Run: headless pygame with SDL's dummy video driver; simulated clock (each Clock.tick advances the game by its frame time, no real sleeping); random seed 0; keys injected as events and as key.get_pressed() state; mouse plan: one left click at the window centre at the start of phase 2, then a move to the lower-right quarter at the start of phase 3.
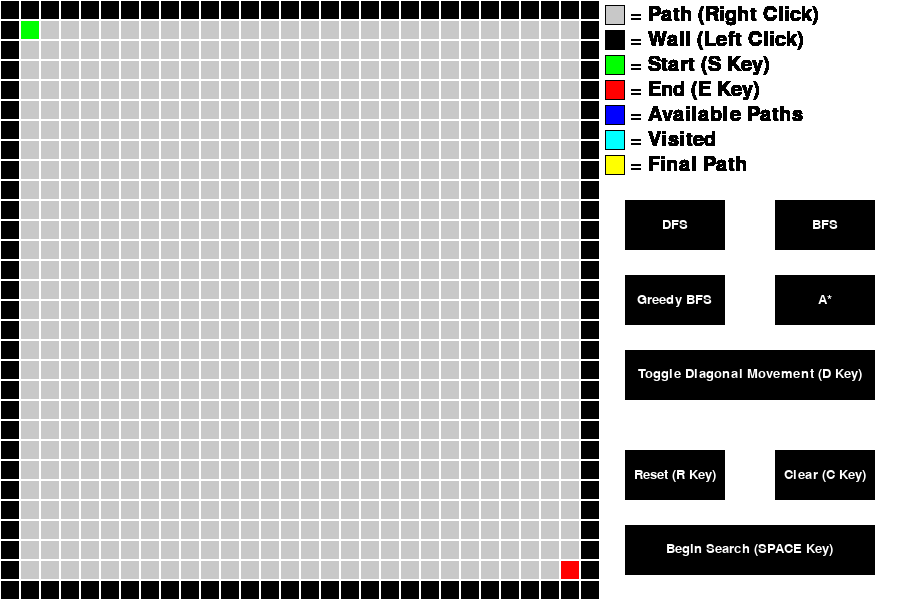
Frame 1 of 4 · flips 1–60 · no input
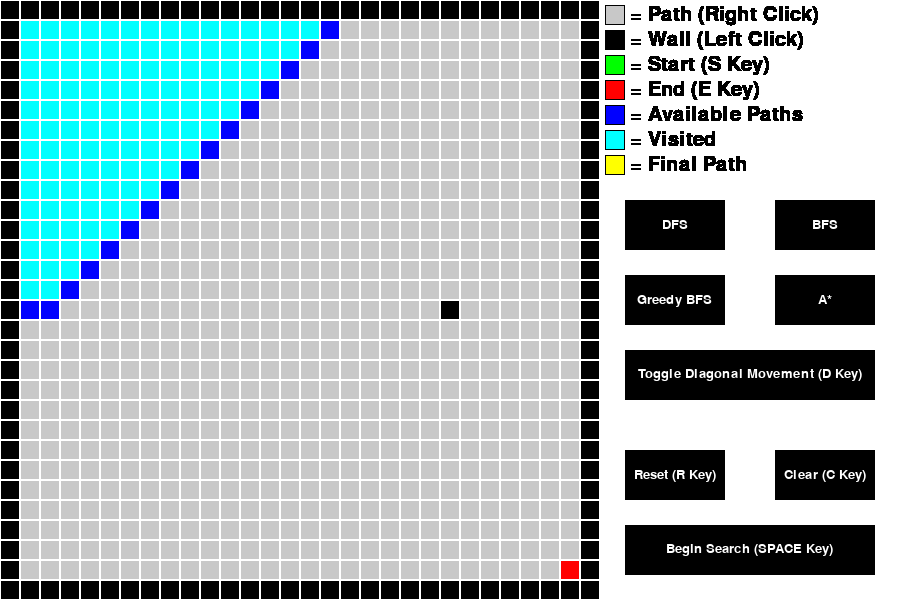
Frame 2 of 4 · flips 61–180 · clicked the window centre · tapped SPACE, RETURN · held RIGHT (→), D
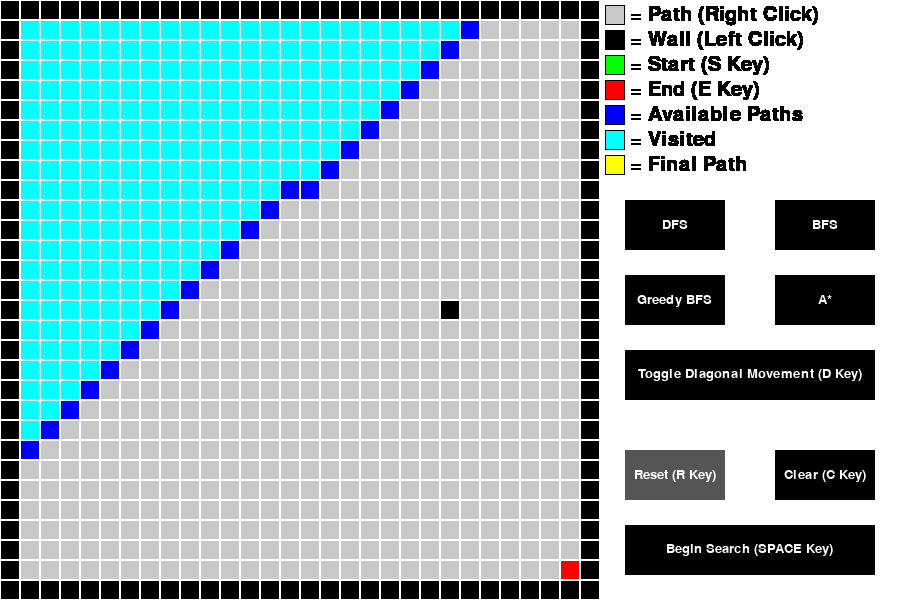
Frame 3 of 4 · flips 181–300 · moved the mouse to the lower-right quarter · held DOWN (↓), S
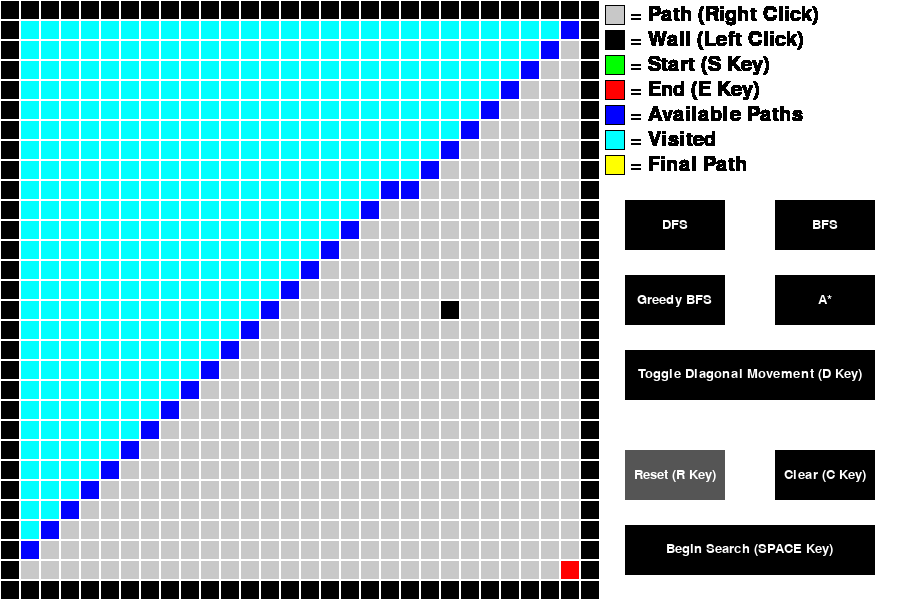
Frame 4 of 4 · flips 301–420 · held LEFT (←), A, UP (↑), W

The pygame program that drew these frames:

'''

pathfinder.py

Michael Grimsley
6/16/2023

Pathfinding Visualizer:
    Color-coded graph search visualizer on a customizable grid
    Implements Depth-First Search, Breadth-First Search, Greedy Best-First Search, and A*
    User Interface created with the pygame library

Wishlist:
- improve user interface
- resizable grid
- display algorithm stats
- upload/download grids

'''

import pygame
import sys

# Resolution
WINDOW_WIDTH = 900
WINDOW_HEIGHT = 600

# Colors
WHITE = (255, 255, 255) # Grid Lines
GRAY = (200, 200, 200)  # 0 in GRID (Path)
BLACK = (0, 0, 0)       # 1 in GRID (Wall)
GREEN = (0, 255, 0)     # 2 in GRID (Start Tile)
RED = (255, 0, 0)       # 3 in GRID (End Tile)
BLUE = (0, 0, 255)      # 4 in GRID (Closed Tiles)
CYAN = (0, 255, 255)    # 5 in GRID (Open Tiles)
YELLOW = (255, 255, 0)  # 6 in GRID (Final Path)
COLORS = (GRAY, BLACK, GREEN, RED, BLUE, CYAN, YELLOW)

# Grid Dimensions
DEFAULT_TILE_SIZE = 20
TILE_SIZE = DEFAULT_TILE_SIZE # for resizing grid
GRID_WIDTH = WINDOW_HEIGHT // TILE_SIZE
GRID_HEIGHT = WINDOW_HEIGHT // TILE_SIZE

class Node:
    '''
    A class to represent the Nodes used for traversing the GRID matrix
    
    Attributes
    ----------
    y: int
        y-coordinate of this Node within GRID
    x: int
        x-coordinate of this Node within GRID
    parent: Node
        Parent Node of this Node
    gCost: int
        The exact path length from this Node to the Start Node
    hCost: int
        The estimated path length from this Node to the End Node
    
    Methods
    -------
    getPos():
        Returns the x- and y-coordinates of this Node
    getNeighbors():
        Returns the Nodes adjacent to this Node
    fCost():
        Returns the f-cost of this Node
    '''
    
    def __init__(self, y, x, parent):
        '''
        Constructor to initialize the Node attributes
        
        g- and h-costs are set to 0
        
        Parameters
        ----------
        y: int
            y-coordinate of this Node within GRID
        x: int
            x-coordinate of this Node within GRID
        parent: Node
            Parent Node of this Node
        '''
        self.y = y
        self.x = x
        self.parent = parent
        
        self.gCost = 0
        self.hCost = 0
    
    def __eq__(self, node):
        '''
        Compares the x- and y-coordinates of this Node with the input Node
        
        Parameters
        ----------
        node: Node
            Node to compare this Node with
        
        Returns
        -------
        boolean:
            True if both nodes have the same x- and y-coordinates
        '''
        return isinstance(node, Node) and self.y == node.y and self.x == node.x
    
    def getPos(self):
        '''
        Returns the x- and y-coordinates of this Node
        
        Returns
        -------
        tuple:
            The ordered pair coordinates of this Node
        '''
        return self.y, self.x
    
    def getNeighbors(self):
        '''
        Returns the Nodes adjacent to this Node
        
        If diagonal movement is allowed, returns all 8 surrounding neighbors
        Otherwise, returns the 4 orthogonal neighbors
        
        Returns
        -------
        tuple:
            A collection of Nodes adjacent to this Node
        '''   
        up = Node(self.y - 1, self.x, self)
        right = Node(self.y, self.x + 1, self)
        down = Node(self.y + 1, self.x, self)
        left = Node(self.y, self.x - 1, self)
        
        if DIAGONAL:
            ur = Node(self.y - 1, self.x + 1, self)
            dr = Node(self.y + 1, self.x + 1, self)
            dl = Node(self.y + 1, self.x - 1, self)
            ul = Node(self.y - 1, self.x - 1, self)
            
            return up, right, down, left, ur, dr, dl, ul
        
        return up, right, down, left
    
    def fCost(self):
        '''
        Returns the f-cost of this Node
        
        The f-cost of a Node is the sum of its g-cost and h-cost
            g-cost: the exact path length from a Node to the Start Node
            h-cost: the estimated path length from a Node to the End Node
        
        Returns
        -------
        int:
            f-cost = g-cost + h-cost
        '''
        return self.gCost + self.hCost

class Button:
    '''
    A class to represent the Buttons in the User Interface
    
    Attributes
    ----------
    x: int
        x-coordinate of this Button within the window
    y: int
        y-coordinate of this Button within the window
    width: int
        Width of this Button
    height: int
        Height of this Button
    text: str
        Text to be displayed on this Button
    onClick: function
        Function to be called when this Button is clicked
    isArgument: boolean
        Flag for checking if this Button needs to be passed as an argument to the on click function
    isPressed: boolean
        Flag for checking if this Button is currently being pressed
    colors: dictionary
        Colors for the 3 states each Button can have
    
    Methods
    -------
    draw():
        Draws this Button on the screen
    '''
    
    def __init__(self, x, y, width, height, text, onClick, isArgument):
        '''
        Constructor to initialize the Button attributes
        
        Colors are defined for each state the Button can have
        
        Parameters
        ----------
        x: int
            x-coordinate of this Button within the window
        y: int
            y-coordinate of this Button within the window
        width: int
            Width of this Button
        height: int
            Height of this Button
        text: str
            Text to be displayed on this Button
        onClick: function
            Function to be called when this Button is clicked
        isAlgorithm: boolean
            Flag for checking if this Button needs to be passed as an argument to the on click function
        '''
        self.x = x
        self.y = y
        self.width = width
        self.height = height
        self.text = text
        self.onClick = onClick
        self.isArgument = isArgument
        
        self.isPressed = False
        self.colors = {
            'default': '#000000',
            'hover': '#555555',
            'pressed': '#AAAAAA'
        }
        
        self.surface = pygame.Surface((self.width, self.height))
        self.rect = pygame.Rect(self.x, self.y, self.width, self.height)
        font = pygame.font.SysFont(None, 20)
        self.contents = font.render(text, True, WHITE)
        
    def draw(self):
        '''
        Draws this Button on the screen
        
        The color of the Button will change according to its state
        The on click function will only be called once for each time the Button is clicked
        '''
        mousePos = pygame.mouse.get_pos()
        self.surface.fill(self.colors['default'])
        if self.rect.collidepoint(mousePos):
            self.surface.fill(self.colors['hover'])
            if pygame.mouse.get_pressed(num_buttons = 3)[0]:
                self.surface.fill(self.colors['pressed'])
                if not self.isPressed:
                    if self.isArgument:
                        self.onClick(self)
                    else:
                        self.onClick()
                    self.isPressed = True
            else:
                self.isPressed = False
        
        self.surface.blit(self.contents, [
            self.rect.width / 2 - self.contents.get_rect().width / 2,
            self.rect.height / 2 - self.contents.get_rect().height / 2,
        ])
        SCREEN.blit(self.surface, self.rect)
    
def main():
    # global variables
    global SCREEN, GRID, START, END, ALGORITHM, DIAGONAL
    global open, closed, searching
    
    START = None
    END = None
    open = []
    closed = []
    
    # pygame setup
    pygame.init()
    SCREEN = pygame.display.set_mode((WINDOW_WIDTH, WINDOW_HEIGHT))
    pygame.display.set_caption('Pathfinding Visualizer')
    CLOCK = pygame.time.Clock()
    SCREEN.fill(WHITE)
    
    # default grid setup
    GRID = [[0 for x in range(GRID_WIDTH)] for y in range(GRID_HEIGHT)]
    for x in range(GRID_WIDTH):
        GRID[0][x] = 1
        GRID[GRID_HEIGHT - 1][x] = 1
    for y in range(GRID_HEIGHT):
        GRID[y][0] = 1
        GRID[y][GRID_WIDTH - 1] = 1
    START = setStart(1, 1)
    END = setEnd(GRID_WIDTH - 2, GRID_HEIGHT - 2)
    
    # search variables
    ALGORITHM = AStar # default algorithm
    DIAGONAL = True
    searching = False
    
    # mouse event variables
    drag = False
    clickType = None
    
    buttons = [
        Button(625, 200, 100, 50, 'DFS', selectAlgorithm, True),
        Button(775, 200, 100, 50, 'BFS', selectAlgorithm, True),
        Button(625, 275, 100, 50, 'Greedy BFS', selectAlgorithm, True),
        Button(775, 275, 100, 50, 'A*', selectAlgorithm, True),
        Button(625, 350, 250, 50, 'Toggle Diagonal Movement (D Key)', toggleDiagonal, False),
        Button(625, 450, 100, 50, 'Reset (R Key)', reset, False),
        Button(775, 450, 100, 50, 'Clear (C Key)', clear, False),
        Button(625, 525, 250, 50, 'Begin Search (SPACE Key)', start, False)
    ]
    
    TICK = 100
    
    # game loop
    while True:
        drawGrid()
        drawLegend()
        for button in buttons:
            button.draw()
        
        # event handler
        for event in pygame.event.get():
            if event.type == pygame.QUIT:
                pygame.quit()
                sys.exit()
            elif event.type == pygame.KEYDOWN:
                keyHandler(event)
            elif event.type == pygame.MOUSEBUTTONUP:
                drag = False
            elif event.type == pygame.MOUSEBUTTONDOWN:
                clickType = event.button
                mouseHandler(event, clickType)
                drag = True
            elif event.type == pygame.MOUSEMOTION and drag:
                mouseHandler(event, clickType)
        
        if searching:
            found = ALGORITHM()
            if found == False:
                searching = False
            elif found == True:
                reconstructPath()
                searching = False
        
        pygame.display.update()
        CLOCK.tick(TICK)

##############################
#      Helper Functions      #
##############################

def drawGrid():
    '''
    Draws a grid with dimensions GRID_WIDTH x GRID_HEIGHT and colors each tile according to the corresponding values in the GRID matrix
    Grid lines are colored white and the size of the grid tiles are determined by TILE_SIZE
    '''
    for x in range(GRID_WIDTH):
        for y in range(GRID_HEIGHT):
            rect = pygame.Rect(x * TILE_SIZE, y * TILE_SIZE, TILE_SIZE, TILE_SIZE)
            pygame.draw.rect(SCREEN, COLORS[GRID[y][x]], rect)
            pygame.draw.rect(SCREEN, WHITE, rect, 1)

def drawLegend():
    ''' Draws a legend that explains what the color of each tile in the grid represents '''
    font = pygame.font.SysFont(None, 30)
    legend = ["= Path (Right Click)", "= Wall (Left Click)", "= Start (S Key)", "= End (E Key)", "= Available Paths", "= Visited", "= Final Path"]
    
    space = 5
    
    x, y = 600 + space, 0 + space
    for i in range(len(legend)):
        rect = pygame.Rect(x, y, DEFAULT_TILE_SIZE, DEFAULT_TILE_SIZE)
        pygame.draw.rect(SCREEN, COLORS[i], rect)
        pygame.draw.rect(SCREEN, BLACK, rect, 1)
        
        text = font.render(legend[i], True, BLACK)
        SCREEN.blit(text, (x + DEFAULT_TILE_SIZE + space, y))
        
        y += DEFAULT_TILE_SIZE + space

def keyHandler(event):
    '''
    Handles KEYDOWN events
    
    Program Keybinds:
        R = Stop searching and/or clear search results
        D = Switch between allowing adjacent movement and orthogonal movement
        C = Stop searching and/or clear the walls and search results
        
        (The following keys can only be pressed while the program is not searching)
        
        SPACE = begin searching for a path from the Start Node to the End Node
        S = Move the Start Node to the hovered tile
        E = Move the End Node to the hovered tile
        
    Parameters
    ----------
    event: Event
        KEYDOWN event
    '''
    global START, END

    if event.key == pygame.K_r:
        reset()
    elif event.key == pygame.K_d:
        toggleDiagonal()
    elif event.key == pygame.K_c:
        clear()
    else:
        if not searching:
            if event.key == pygame.K_SPACE:
                start()
            elif event.key == pygame.K_s:
                xPos, yPos = pygame.mouse.get_pos()
                y, x = getCoordsFromPosition(xPos, yPos)
                if inGrid(x, y) and (y, x) != END.getPos():
                    START = setStart(x, y)
            elif event.key == pygame.K_e:
                xPos, yPos = pygame.mouse.get_pos()
                y, x = getCoordsFromPosition(xPos, yPos)
                if inGrid(x, y) and (y, x) != START.getPos():
                    END = setEnd(x, y)

def mouseHandler(event, clickType):
    '''
    Handles MOUSEBUTTONDOWN and MOUSEMOTION events in the GRID
    
    Left Clicking converts the hovered tile into a wall
    Right Clicking converts the hovered tile into a path
    Clicking and dragging also converts tiles accordingly
    
    Parameters
    ----------
    event: Event
        MOUSEBUTTONDOWN or MOUSEMOTION event
    clickType: int
        Number representing which mouse button has been clicked
    '''
    xPos, yPos = event.pos
    y, x = getCoordsFromPosition(xPos, yPos)
    if inGrid(x, y) and GRID[y][x] in [0, 1]:
        if clickType == 1: # left click
            GRID[y][x] = 1
        elif clickType == 3: # right click
            GRID[y][x] = 0

def setStart(x, y):
    '''  
    Set the coordinates of the Start Node
    
    If a Start Node already exists, change that tile to a path first
    
    Parameters
    ----------
    x: int
        x-coordinate for the new Start Node
    y: int
        y-coordinate for the new Start Node
        
    Returns
    -------
    Node
        Start Node object initialized with new x- and y-coordinates
    '''    
    if START:
        GRID[START.y][START.x] = 0
    GRID[y][x] = 2
    return Node(y, x, None)

def setEnd(x, y):
    '''  
    Set the coordinates of the End Node
    
    If a End Node already exists, change that tile to a path first
    
    Parameters
    ----------
    x: int
        x-coordinate for the new End Node
    y: int
        y-coordinate for the new End Node
        
    Returns
    -------
    Node
        End Node object initialized with new x- and y-coordinates
    '''   
    if END:
        GRID[END.y][END.x] = 0
    GRID[y][x] = 3
    return Node(y, x, None)

def toggleDiagonal():
    ''' Switch between allowing adjacent movement and orthogonal movement '''
    global DIAGONAL
    
    if not searching:
        DIAGONAL = not DIAGONAL

def selectAlgorithm(button):
    '''
    Selects the Algorithm to traverse the GRID matrix with and begins searching
    
    Parameters
    ----------
    button: Button
        Algorithm Button that was clicked
    '''
    global ALGORITHM
    
    if not searching:
        if button.text == 'DFS':
            ALGORITHM = DFS
        elif button.text == 'BFS':
            ALGORITHM = BFS
        elif button.text == 'Greedy BFS':
            ALGORITHM = Greedy
        elif button.text == 'A*':
            ALGORITHM = AStar
        start()

def inGrid(x, y):
    '''
    Checks if the tile at coordinates (x, y) is within the GRID matrix
    
    Parameters
    ----------
    x: int
        x-coordinate
    y: int
        y-coordinate
    
    Returns
    -------
    boolean
        True if the ordered pair (x, y) defines a tile within the grid
    '''
    return (x > 0 and x < GRID_WIDTH - 1) and (y > 0 and y < GRID_HEIGHT - 1)

def isPath(node):
    '''
    Checks if the tile in the GRID matrix defined by the input Node is a path
    
    Parameters
    ----------
    node: Node
        Node object to be evaluated
    
    Returns
    -------
    boolean
        True if the tile defined by the input Node has a value that is not equal to 1
    '''
    return GRID[node.y][node.x] != 1

def getCoordsFromPosition(xPos, yPos):
    '''
    Returns the coordinates of the tile within the GRID matrix that is at (xPos, yPos) in the window
    
    Parameters
    ----------
    xPos: int
        x-coordinate within the SCREEN window
    yPos: int
        y-coordinate within the SCREEN window
    
    Returns
    -------
    tuple
        The matrix coordinates of the tile at (xPos, yPos) in the window
    '''
    return yPos // TILE_SIZE, xPos // TILE_SIZE
    
def HCost(node):
    '''
    Returns the h-cost of the input Node
    
    The h-cost of a Node is the estimated path length from that Node to the End Node
    If diagonal movement is allowed, the h-cost is the Diagonal Distance between the two Nodes
        max(dy, dx)
    Otherwise, the h-cost is the Manhattan Distance between the two Nodes
        dy + dx
    
    Parameters
    ----------
    node: Node
        Node to be evaluated
    
    Returns
    -------
    int
        h-cost
    '''
    dy = abs(END.y - node.y)
    dx = abs(END.x - node.x)
    if DIAGONAL:
        return max(dy, dx)
    else:
        return dy + dx

def reconstructPath():
    ''' Creates the path from the Start Node to the End Node found by the current algorithm '''
    curr = closed.pop()
    parent = curr.parent
    
    while parent != None:
        GRID[curr.y][curr.x] = 6
        for node in closed:
            if parent == node:
                curr, parent = node, node.parent
                break
    
    GRID[START.y][START.x] = 2
    GRID[END.y][END.x] = 3

def clear():
    ''' Clears any custom walls and previous search results then stops searching '''
    global searching
    
    for x in range(1, GRID_WIDTH - 1):
        for y in range(1, GRID_HEIGHT - 1):
            GRID[y][x] = 0
    
    GRID[START.y][START.x] = 2
    GRID[END.y][END.x] = 3
    
    searching = False

def reset():
    ''' Clears any previous search results then stops searching '''
    global searching
    
    open.clear()
    open.append(START)
    closed.clear()
    
    for x in range(1, GRID_WIDTH - 1):
        for y in range(1, GRID_HEIGHT - 1):
            if GRID[y][x] in [4, 5, 6]:
                GRID[y][x] = 0
    
    GRID[START.y][START.x] = 2
    GRID[END.y][END.x] = 3
    
    searching = False
    
def start():
    ''' Clears any previous search results then begins searching '''
    global searching
    
    open.clear()
    open.append(START)
    closed.clear()
    
    for x in range(1, GRID_WIDTH - 1):
        for y in range(1, GRID_HEIGHT - 1):
            if GRID[y][x] in [4, 5, 6]:
                GRID[y][x] = 0
    
    GRID[START.y][START.x] = 2
    GRID[END.y][END.x] = 3
    
    searching = True

##############################
#         Algorithms         #
##############################

# Algorithm Explanation:
# 
# The open list will initially contain just the Start Node
# 
# If the open list is empty, return False
# - path from Start Node to End Node does not exist
# 
# Get next Node from open list
# - DFS: LIFO
# - BFS: FIFO
# - Greedy BFS: lowest h-cost
# - A*: lowest f-cost
# 
# If that Node is the End Node, return True
# - a path has been found and can be reconstructed
# 
# Otherwise, add that Node's available and unvisited neighbors to the open list
# - Greedy BFS: calculate each neighbor's h-cost
# - A*: calculate each neighbor's g-cost and h-cost
#       If the neighbor is already in the open list, compare g-costs to check if this path to that neighbor is better
#       If the new neighbor has a lower g-cost, replace the old neighbor with the new one
# 
# Repeat

def DFS():
    ''' Searches as far as possible along each path before backtracking '''
    if not open:
        return False
    
    curr = open.pop()
    closed.append(curr)
    GRID[curr.y][curr.x] = 5
    
    if curr == END:
        return True
    
    neighbors = curr.getNeighbors()
    
    for neighbor in neighbors:
        if isPath(neighbor) and neighbor not in closed and neighbor not in open:
            open.append(neighbor)
            GRID[neighbor.y][neighbor.x] = 4

def BFS():
    ''' Searches by shortest distance from the Start Node '''
    if not open:
        return False
    
    curr = open.pop(0)
    closed.append(curr)
    GRID[curr.y][curr.x] = 5
    
    if curr == END:
        return True
    
    neighbors = curr.getNeighbors()
    
    for neighbor in neighbors:
        if isPath(neighbor) and neighbor not in closed and neighbor not in open:
            open.append(neighbor)
            GRID[neighbor.y][neighbor.x] = 4

def Greedy():
    ''' Searches by lowest h-cost '''
    if not open:
        return False
    
    open.sort(key = lambda node: node.hCost)
    
    curr = open.pop(0)
    closed.append(curr)
    GRID[curr.y][curr.x] = 5
    
    if curr == END:
        return True
    
    neighbors = curr.getNeighbors()
    
    for neighbor in neighbors:
        if isPath(neighbor) and neighbor not in closed and neighbor not in open:
            neighbor.hCost = HCost(neighbor)
            open.append(neighbor)
            GRID[neighbor.y][neighbor.x] = 4

def AStar():
    ''' Searches by lowest f-cost '''
    if not open:
        return False
    
    open.sort(key = lambda node: node.fCost())
    
    curr = open.pop(0)
    closed.append(curr)
    GRID[curr.y][curr.x] = 5
    
    if curr == END:
        return True
    
    neighbors = curr.getNeighbors()
    
    for neighbor in neighbors:
        if isPath(neighbor) and neighbor not in closed:
            neighbor.gCost = curr.gCost + 1
            neighbor.hCost = HCost(neighbor)
            if neighbor in open:
                for i in range(len(open)):
                    if open[i] == neighbor and neighbor.gCost < open[i].gCost:
                        open[i] = neighbor
            else:
                open.append(neighbor)
                GRID[neighbor.y][neighbor.x] = 4

if __name__ == "__main__":
    main()
